pico-8 play session: no input (idle)

[t = 8 s] idle ~8s (no d-pad/buttons)
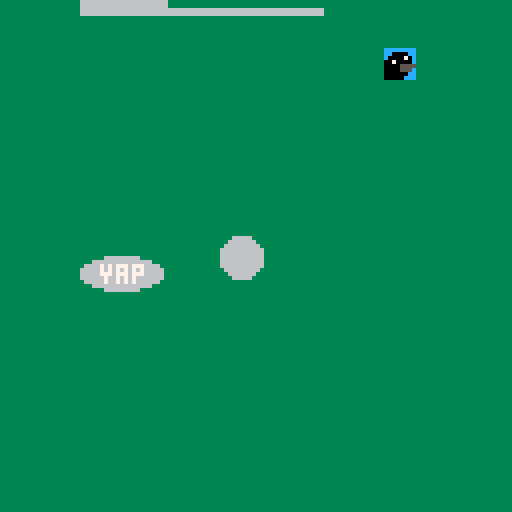

pico-8 cartridge
version 42
__lua__
-- runs at start
function _init()
	buttonx = false
	buttono = false
	
	sfx0playing = false
	sfx0minruntime = 5
	sfx0length = 21
	sfx0rechargetime = 60
	sfx0runtime = sfx0rechargetime
	playsfx0vfx = false
	flipflop = false
end

-- input loop
function _update()
	-- 0 = left
	-- 1 = right
	-- 2 = up
	-- 3 = down
	-- 4 = o
	-- 5 = x
	if (btn(4)) then
		buttono = true
	else
		buttono = false
	end
	
	if (btn(5)) then
		buttonx = true
	else
		buttonx = false
	end
	
	if (buttono) then
		if sfx0runtime >= sfx0minruntime then
			sfx(0, 0, 0, 21)
			playsfx0vfx = true
			sfx0runtime = 0
			if flipflop == true then
				flipflop = false
			else
				flipflop = true
			end
		end
	end
	
	if sfx0runtime < sfx0rechargetime then
		sfx0runtime += 1
	end
	
end

-- graphics loop
function _draw()
	cls()
	
 -- fill
	
	color(3)
	fillp()
	rectfill(0, 0, 128, 128)
	fillp()
	
	-- draw static graphics
	--- set black to not transp
	palt(0, false)
	--- set pink to transp
	palt(14, true)
	
	spr(1, 96, 12)
	
	-- draw dynamic graphics
	
	--- visual fx:
	
	if playsfx0vfx then
		color(7)
		if flipflop == true then
			line(106, 14, 114, 12)
			line(106, 16, 116, 18)
		else
			line(106, 15, 117, 14)
			line(106, 17, 114, 20)
		end
		
	end
	
	--- buttons:
	
	color(6)
	
	if (buttono) then
		ovalfill(20, 65, 40, 73)
		spr(34, 25, 67)
		spr(35, 33, 67)
	else
		ovalfill(20, 64, 40, 72)
		spr(34, 25, 66)
		spr(35, 33, 66)
		-- print('yap', 25, 66, 7)
	end
	
	color(6)
	
	if (buttonx) then
		circfill(60, 56, 5)
	else
		circfill(60, 64, 5)
	end
	
	if sfx0runtime <= sfx0length then
		rectfill(20, 0, (20 + sfx0runtime), 1)
	else
		rectfill(20, 0, (20 + sfx0length), 1)
		playsfx0vfx = false
		if flipflop == true then
			flipflop = false
		else
			flipflop = true
		end
	end
	
	if sfx0runtime >= sfx0minruntime then
		rectfill(20, 2, 80, 3)
	else
		rectfill(20, 2, (20 + sfx0runtime), 3) 
	end
	
	if (sfx0runtime < sfx0rechargetime) then
		rectfill(20, 20, 80, 25)
	end
	
end
__gfx__
00000000cccccccc0000000000000000000000000000000000000000000000000000000000000000000000000000000000000000000000000000000000000000
00000000cc0000cc0000000000000000000000000000000000000000000000000000000000000000000000000000000000000000000000000000000000000000
00700700c000070c0000000000000000000000000000000000000000000000000000000000000000000000000000000000000000000000000000000000000000
000770000070000c0000000000000000000000000000000000000000000000000000000000000000000000000000000000000000000000000000000000000000
00077000000055550000000000000000000000000000000000000000000000000000000000000000000000000000000000000000000000000000000000000000
007007000000555c0000000000000000000000000000000000000000000000000000000000000000000000000000000000000000000000000000000000000000
00000000000000cc0000000000000000000000000000000000000000000000000000000000000000000000000000000000000000000000000000000000000000
0000000000000ccc0000000000000000000000000000000000000000000000000000000000000000000000000000000000000000000000000000000000000000
00000000000000000000000000000000000000000000000000000000000000000000000000000000000000000000000000000000000000000000000000000000
00000000000000000000000000000000000000000000000000000000000000000000000000000000000000000000000000000000000000000000000000000000
00000000000000000000000000000000000000000000000000000000000000000000000000000000000000000000000000000000000000000000000000000000
00000000000000000000000000000000000000000000000000000000000000000000000000000000000000000000000000000000000000000000000000000000
00000000000000000000000000000000000000000000000000000000000000000000000000000000000000000000000000000000000000000000000000000000
00000000000000000000000000000000000000000000000000000000000000000000000000000000000000000000000000000000000000000000000000000000
00000000000000000000000000000000000000000000000000000000000000000000000000000000000000000000000000000000000000000000000000000000
00000000000000000000000000000000000000000000000000000000000000000000000000000000000000000000000000000000000000000000000000000000
60600000000006067e7e777e777eeeee000000000000000000000000000000000000000000000000000000000000000000000000000000000000000000000000
00000000000000007e7e7e7e7e7eeeee000000000000000000000000000000000000000000000000000000000000000000000000000000000000000000000000
6060000000000606777e777e777eeeee000000000000000000000000000000000000000000000000000000000000000000000000000000000000000000000000
0000000000000000e7ee7e7e7eeeeeee000000000000000000000000000000000000000000000000000000000000000000000000000000000000000000000000
0000000000000000e7ee7e7e7eeeeeee000000000000000000000000000000000000000000000000000000000000000000000000000000000000000000000000
0000000000000000eeeeeeeeeeeeeeee000000000000000000000000000000000000000000000000000000000000000000000000000000000000000000000000
0000000000000000eeeeeeeeeeeeeeee000000000000000000000000000000000000000000000000000000000000000000000000000000000000000000000000
0000000000000000eeeeeeeeeeeeeeee000000000000000000000000000000000000000000000000000000000000000000000000000000000000000000000000
00000000000000000000000000000000000000000000000000000000000000000000000000000000000000000000000000000000000000000000000000000000
00000000000000000000000000000000000000000000000000000000000000000000000000000000000000000000000000000000000000000000000000000000
00000000000000000000000000000000000000000000000000000000000000000000000000000000000000000000000000000000000000000000000000000000
00000000000000000000000000000000000000000000000000000000000000000000000000000000000000000000000000000000000000000000000000000000
00000000000000000000000000000000000000000000000000000000000000000000000000000000000000000000000000000000000000000000000000000000
60600000000006060000000000000000000000000000000000000000000000000000000000000000000000000000000000000000000000000000000000000000
00000000000000000000000000000000000000000000000000000000000000000000000000000000000000000000000000000000000000000000000000000000
60600000000006060000000000000000000000000000000000000000000000000000000000000000000000000000000000000000000000000000000000000000
